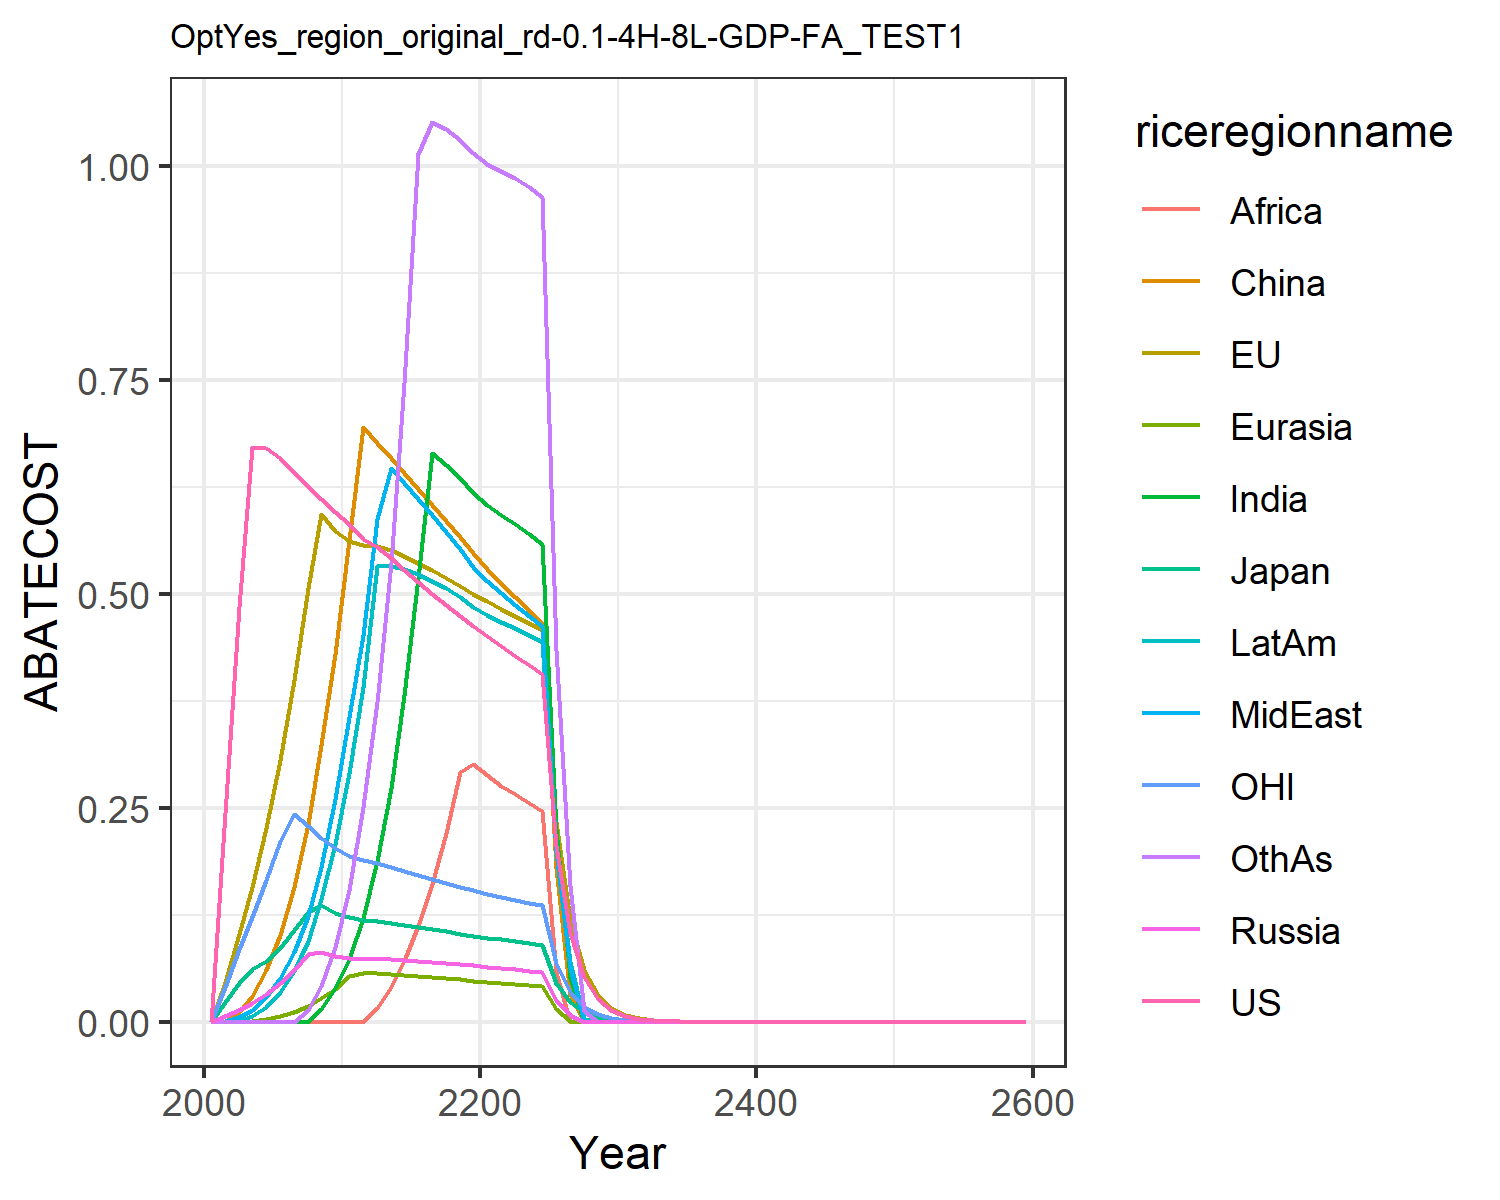

The table this chart was drawn from, first rows:
0.0, 0.0, 0.0, 0.0, 0.0, 0.0, 0.0, 0.0, 0.0, 0.0, 0.0, 0.0
0.244, 0.04674, 0.02344, 0.006169, 2.168404344971009e-19, 0.0006662, 4.336808689942018e-18, 0.0007687, 1.734723475976807e-18, 8.673617379884035e-19, 0.04066, 1.734723475976807e-18
0.4848, 0.1031, 0.04542, 0.01424, 4.336808689942018e-19, 0.01093, 6.938893903907228e-18, 0.00527, 5.204170427930421e-18, 0.0003447, 0.08449, 1.734723475976807e-18
0.6714, 0.158, 0.06145, 0.02229, 0.001055, 0.0303, 0.0, 0.01417, 0.0, 0.006315, 0.1228, 3.469446951953614e-18
0.6705, 0.2259, 0.07108, 0.03233, 0.00315, 0.06001, 6.938893903907228e-18, 0.02944, 3.469446951953614e-18, 0.01727, 0.1654, 6.938893903907228e-18
0.6592, 0.3061, 0.08658, 0.04492, 0.006414, 0.101, 6.938893903907228e-18, 0.05149, 0.0, 0.03426, 0.2109, 0.0
0.6421, 0.3989, 0.1067, 0.06044, 0.01125, 0.1573, 6.938893903907228e-18, 0.08189, 0.0, 0.05929, 0.243, 1.3877787807814457e-17
0.6256, 0.5062, 0.1287, 0.07868, 0.01806, 0.2309, 6.938893903907228e-18, 0.124, 6.938893903907228e-18, 0.09486, 0.2283, 0.01403
0.6102, 0.5934, 0.1362, 0.08091, 0.02715, 0.3231, 0.01472, 0.181, 0.0, 0.1433, 0.2149, 0.04212
0.596, 0.5736, 0.1273, 0.07629, 0.03848, 0.4291, 0.03887, 0.2602, 6.938893903907228e-18, 0.2071, 0.2025, 0.08749
0.5811, 0.562, 0.1219, 0.07392, 0.05369, 0.5631, 0.07367, 0.3563, 0.0, 0.2902, 0.194, 0.1541
0.5644, 0.5572, 0.1192, 0.07346, 0.05682, 0.6945, 0.1215, 0.4516, 0.0, 0.3906, 0.1887, 0.2513
0.5548, 0.556, 0.1178, 0.07348, 0.05648, 0.6766, 0.1877, 0.5869, 0.0166, 0.533, 0.185, 0.3735
0.5421, 0.5511, 0.1157, 0.07294, 0.05574, 0.6586, 0.2732, 0.6472, 0.04016, 0.5324, 0.1805, 0.5359
0.5281, 0.5443, 0.1132, 0.07209, 0.05478, 0.6407, 0.3822, 0.6299, 0.07152, 0.5288, 0.1758, 0.7465
0.5141, 0.5363, 0.1106, 0.07106, 0.05367, 0.6227, 0.5181, 0.6113, 0.1116, 0.523, 0.171, 1.014
0.5003, 0.5277, 0.108, 0.06989, 0.05242, 0.6043, 0.6643, 0.592, 0.1611, 0.5154, 0.1664, 1.051
0.4871, 0.5187, 0.1055, 0.06861, 0.05106, 0.5855, 0.6504, 0.5721, 0.2209, 0.5063, 0.1619, 1.043
0.4744, 0.5095, 0.103, 0.06727, 0.04962, 0.5665, 0.635, 0.552, 0.2916, 0.496, 0.1576, 1.031
0.4624, 0.5002, 0.1006, 0.06586, 0.0481, 0.5472, 0.618, 0.5317, 0.3017, 0.4846, 0.1535, 1.015
0.4505, 0.4913, 0.09826, 0.06437, 0.04666, 0.5292, 0.6036, 0.5144, 0.2879, 0.4749, 0.1496, 1.003
0.4388, 0.4827, 0.09609, 0.06281, 0.04532, 0.5128, 0.5925, 0.5004, 0.276, 0.4673, 0.1459, 0.9942
0.4276, 0.4742, 0.094, 0.06124, 0.044, 0.4967, 0.5816, 0.4873, 0.266, 0.4598, 0.1424, 0.9854
0.4168, 0.4659, 0.09199, 0.05964, 0.04266, 0.4808, 0.5702, 0.4745, 0.2561, 0.4522, 0.1391, 0.9753
0.4066, 0.4578, 0.09006, 0.05804, 0.0413, 0.4649, 0.5584, 0.4618, 0.2461, 0.4442, 0.1359, 0.9638
0.2058, 0.2333, 0.04576, 0.02497, 0.01508, 0.18, 0.2256, 0.1986, 0.05757, 0.1981, 0.06892, 0.4346
0.1042, 0.1189, 0.02326, 0.007866, 0.00137, 0.03171, 0.05124, 0.06244, 0.0, 0.07004, 0.03496, 0.1582
0.0528, 0.06058, 0.01182, 0.0, 0.0, 0.0, 0.0, 0.0, 0.0, 0.002714, 0.01774, 0.01238
0.02674, 0.03084, 0.006003, 0.0, 0.0, 0.0, 0.0, 0.0, 0.0, 0.0, 0.008998, 0.0
0.01355, 0.0157, 0.00305, 0.0, 0.0, 0.0, 0.0, 0.0, 0.0, 0.0, 0.004564, 0.0
0.00685, 0.007971, 0.001546, 0.0, 0.0, 0.0, 0.0, 0.0, 0.0, 0.0, 0.00231, 0.0
0.003457, 0.004035, 0.0007811, 0.0, 0.0, 0.0, 0.0, 0.0, 0.0, 0.0, 0.001166, 0.0
0.001743, 0.00204, 0.0003944, 0.0, 0.0, 0.0, 0.0, 0.0, 0.0, 0.0, 0.0005883, 0.0
0.000879, 0.001031, 0.0001991, 0.0, 0.0, 0.0, 0.0, 0.0, 0.0, 0.0, 0.0002967, 0.0
0.0004432, 0.0005207, 0.0001005, 0.0, 0.0, 0.0, 0.0, 0.0, 0.0, 0.0, 0.0001496, 0.0
0.0002234, 0.0002629, 5.0680433477756784e-5, 0.0, 0.0, 0.0, 0.0, 0.0, 0.0, 0.0, 7.538488147571993e-5, 0.0
0.0001126, 0.0001327, 2.5564838852561572e-5, 0.0, 0.0, 0.0, 0.0, 0.0, 0.0, 0.0, 3.799595036584216e-5, 0.0
5.6761186137141454e-5, 6.699776163890842e-5, 1.2894494214252354e-5, 0.0, 0.0, 0.0, 0.0, 0.0, 0.0, 0.0, 1.914993992429549e-5, 0.0
2.8611033670589792e-5, 3.380961856331262e-5, 6.503286161181161e-6, 0.0, 0.0, 0.0, 0.0, 0.0, 0.0, 0.0, 9.651198059066236e-6, 0.0
1.4421593318090006e-5, 1.705908269437187e-5, 3.279700954027045e-6, 0.0, 0.0, 0.0, 0.0, 0.0, 0.0, 0.0, 4.863875542015604e-6, 0.0
7.269280818316696e-6, 8.606248675594465e-6, 1.653911099869703e-6, 0.0, 0.0, 0.0, 0.0, 0.0, 0.0, 0.0, 2.451168749819243e-6, 0.0
3.664109428419715e-6, 4.341311080523009e-6, 8.340061982533253e-7, 0.0, 0.0, 0.0, 0.0, 0.0, 0.0, 0.0, 1.2352497421448433e-6, 0.0
1.8469033689246586e-6, 2.1896855185043096e-6, 4.2054030657708787e-7, 0.0, 0.0, 0.0, 0.0, 0.0, 0.0, 0.0, 6.224836227652009e-7, 0.0
9.30933316162943e-7, 1.1043350046052297e-6, 2.120454419741013e-7, 0.0, 0.0, 0.0, 0.0, 0.0, 0.0, 0.0, 3.1368468442972473e-7, 0.0
4.6923612431443076e-7, 5.569061737217105e-7, 1.0691401604096793e-7, 0.0, 0.0, 0.0, 0.0, 0.0, 0.0, 0.0, 1.5807069424203693e-7, 0.0
2.3651712544254314e-7, 2.8082047938831414e-7, 5.3904620862328056e-8, 0.0, 0.0, 0.0, 0.0, 0.0, 0.0, 0.0, 7.965305618724449e-8, 0.0
1.192152683163927e-7, 1.4159378025903227e-7, 2.7177164216709887e-8, 0.0, 0.0, 0.0, 0.0, 0.0, 0.0, 0.0, 4.013718469151325e-8, 0.0
6.008958226591245e-8, 7.13889576819468e-8, 1.3701562955002226e-8, 0.0, 0.0, 0.0, 0.0, 0.0, 0.0, 0.0, 2.022483890402214e-8, 0.0
3.028756902825528e-8, 3.599083422445571e-8, 6.90756314734607e-9, 0.0, 0.0, 0.0, 0.0, 0.0, 0.0, 0.0, 1.0191010331217019e-8, 0.0
1.526607944379986e-8, 1.8143835525807048e-8, 3.4823247911048507e-9, 0.0, 0.0, 0.0, 0.0, 0.0, 0.0, 0.0, 5.13503859727518e-9, 0.0
7.694642653138551e-9, 9.146284307635472e-9, 1.7555134074634955e-9, 0.0, 0.0, 0.0, 0.0, 0.0, 0.0, 0.0, 2.587407089569292e-9, 0.0
3.8783519621300194e-9, 4.610421222710348e-9, 8.849734409155487e-10, 0.0, 0.0, 0.0, 0.0, 0.0, 0.0, 0.0, 1.303709008780966e-9, 0.0
1.954806689753014e-9, 2.3239059848463825e-9, 4.4611643430583726e-10, 0.0, 0.0, 0.0, 0.0, 0.0, 0.0, 0.0, 6.568885312869063e-10, 0.0
9.852768357039849e-10, 1.1713322834135204e-9, 2.248840952067883e-10, 0.0, 0.0, 0.0, 0.0, 0.0, 0.0, 0.0, 3.3097717904418006e-10, 0.0
4.966044684153841e-10, 5.903733005811594e-10, 1.1336066384614736e-10, 0.0, 0.0, 0.0, 0.0, 0.0, 0.0, 0.0, 1.6676312085099224e-10, 0.0
2.503000375263552e-10, 2.9754978185485055e-10, 5.714255843226735e-11, 0.0, 0.0, 0.0, 0.0, 0.0, 0.0, 0.0, 8.402292484501519e-11, 0.0
1.261563751485571e-10, 1.4996160285573075e-10, 2.8803889899643488e-11, 0.0, 0.0, 0.0, 0.0, 0.0, 0.0, 0.0, 4.2334224252416264e-11, 0.0
6.358512724016254e-11, 7.557690281891162e-11, 1.451901735120589e-11, 0.0, 0.0, 0.0, 0.0, 0.0, 0.0, 0.0, 2.132954772024101e-11, 0.0
3.204793177178176e-11, 3.808795517179563e-11, 7.318437218493779e-12, 0.0, 0.0, 0.0, 0.0, 0.0, 0.0, 0.0, 1.074652630032003e-11, 0.0
1.6152608131913113e-11, 1.9194493504877742e-11, 3.6888832901416815e-12, 0.0, 0.0, 0.0, 0.0, 0.0, 0.0, 0.0, 5.4144102768025416e-12, 0.0
